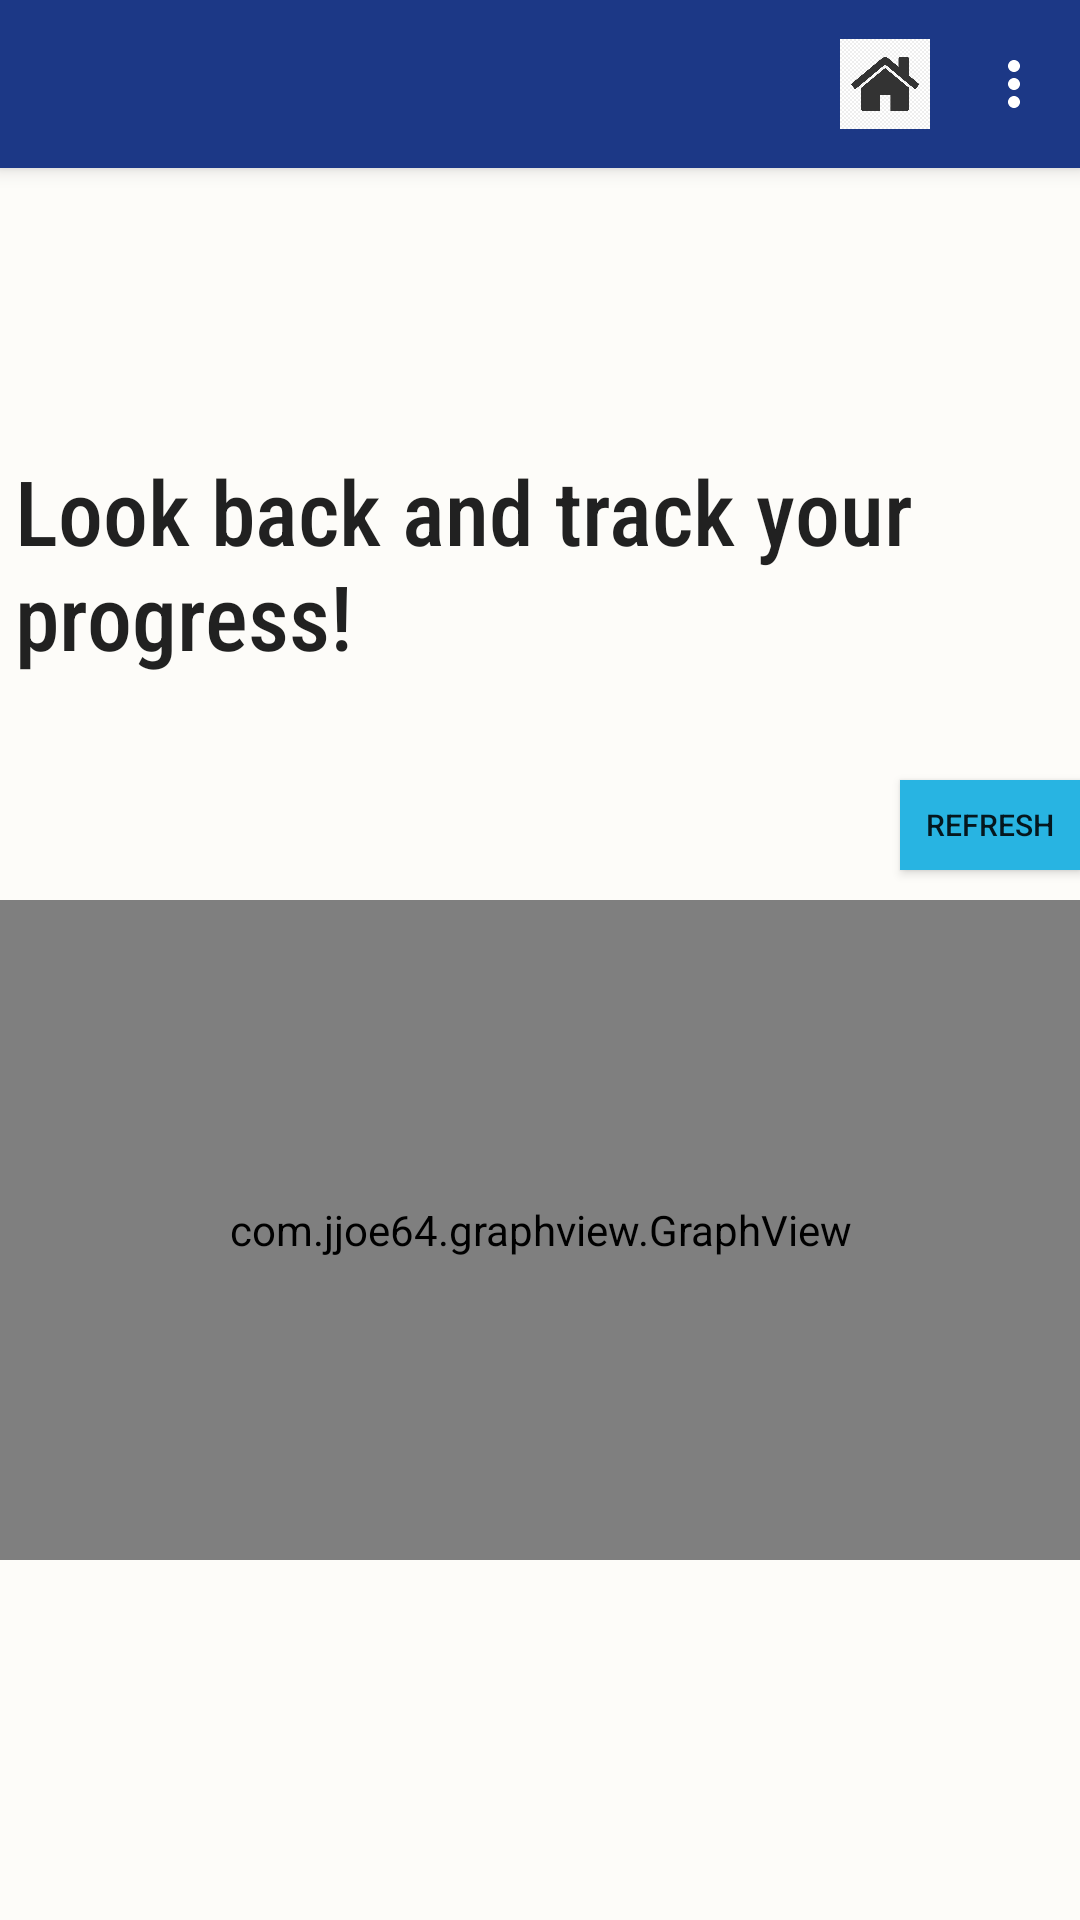

Android layout source for this screen:
<!-- AndroidManifest.xml: application theme Theme.IOTFinalProject -->
<!-- res/layout/activity_history.xml -->
<?xml version="1.0" encoding="utf-8"?>

<RelativeLayout xmlns:android="http://schemas.android.com/apk/res/android"
    xmlns:app="http://schemas.android.com/apk/res-auto"
    xmlns:tools="http://schemas.android.com/tools"
    android:layout_width="match_parent"
    android:layout_height="match_parent"
    android:background="@color/baige"
    android:layout_gravity="center_horizontal">


    <include layout="@layout/custom_toolbar"/>

    <EditText
        android:id="@+id/prompt"
        android:layout_width="350dp"
        android:layout_height="wrap_content"
        android:layout_alignParentTop="true"
        android:layout_centerHorizontal="true"
        android:layout_marginTop="150dp"
        android:background="@null"
        android:cursorVisible="false"
        android:ems="10"
        android:fontFamily="sans-serif-condensed-medium"
        android:inputType="textMultiLine"
        android:text="Look back and track your progress!"
        android:textAlignment="textStart"
        android:textSize="30sp" />

    <com.jjoe64.graphview.GraphView
        android:id="@+id/graph"
        android:layout_width="375dp"
        android:layout_height="220dp"
        android:layout_alignParentTop="true"
        android:layout_marginTop="300dp"
        android:gravity="center"/>

    <Button
        android:id="@+id/refresh"
        android:layout_width="80dp"
        android:layout_height="30dp"
        android:background="@color/blue_700"
        android:backgroundTint="@color/blue_700"
        android:text="Refresh"
        android:textSize="10sp"
        android:textAlignment="center"
        app:backgroundTint="@null"
        android:padding="2dp"
        android:layout_marginTop="260dp"
        android:layout_marginStart="300dp" />


</RelativeLayout>
<!-- res/layout/custom_toolbar.xml (included above) -->
<?xml version="1.0" encoding="utf-8"?>

<androidx.appcompat.widget.Toolbar xmlns:android="http://schemas.android.com/apk/res/android"
    xmlns:app="http://schemas.android.com/apk/res-auto"
    android:id="@+id/toolbar"
    android:layout_width="match_parent"
    android:layout_height="?attr/actionBarSize"
    android:background="?attr/colorPrimary"
    android:elevation="4dp"
    app:menu="@menu/overflow_menu"
    app:popupTheme="@style/ThemeOverlay.AppCompat.Light"
    app:theme="@style/ThemeOverlay.AppCompat.Dark.ActionBar">

    <ImageView
        android:id="@+id/home_icon"
        android:layout_width="30dp"
        android:layout_height="30dp"
        android:layout_gravity="right"
        android:layout_marginEnd="10dp"
        android:src="@drawable/home_logo" />
</androidx.appcompat.widget.Toolbar>
<!-- resources referenced by this layout -->
<resources>
  <color name="baige">#FDFCF9</color>
  <color name="blue_700">#28B4E2</color>
  <!-- drawable home_logo: jpg bitmap (drawable, 48975 bytes) -->
  <style name="Theme.IOTFinalProject" parent="Theme.MaterialComponents.DayNight.NoActionBar">
          
          <item name="colorPrimary">@color/blue</item>
          <item name="colorPrimaryVariant">@color/blue_700</item>
          <item name="colorPrimaryDark">@android:color/black</item>
          <item name="colorOnPrimary">@color/black</item>
          
          <item name="colorSecondary">@color/teal_200</item>
          <item name="colorSecondaryVariant">@color/teal_700</item>
          <item name="colorOnSecondary">@color/black</item>
          
          <item name="android:statusBarColor" tools:targetApi="l">?attr/colorPrimaryVariant</item>
          
      </style>
  <color name="blue">#1C3886</color>
  <color name="black">#FF000000</color>
  <color name="teal_200">#FF03DAC5</color>
  <color name="teal_700">#FF018786</color>
</resources>
